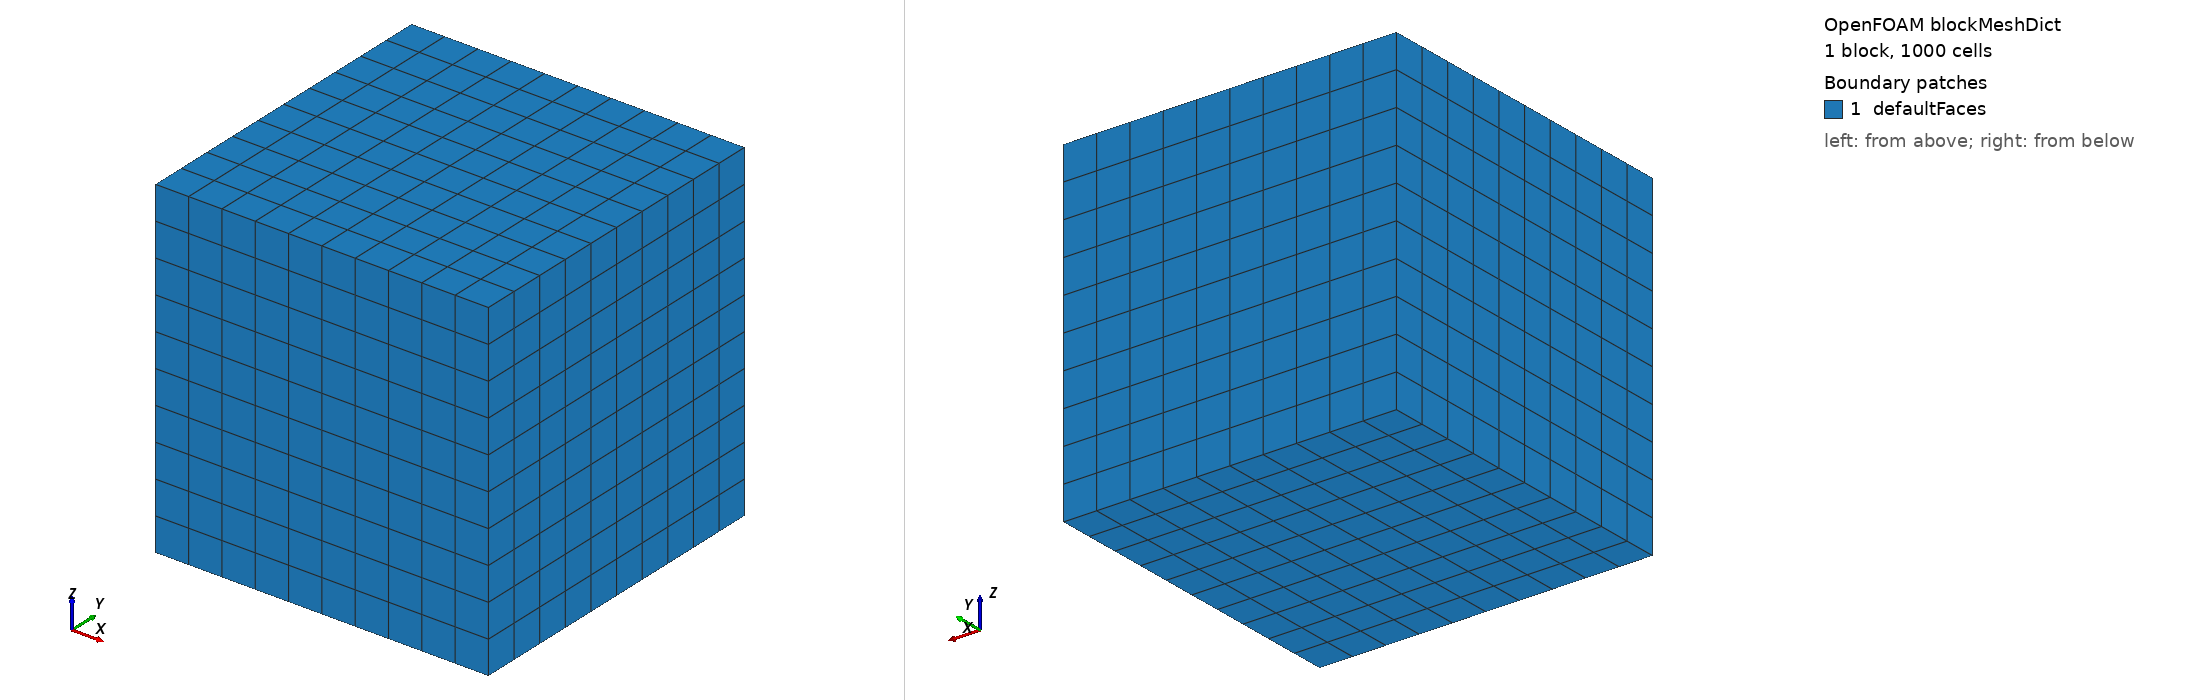

OpenFOAM case: the mesh blockMesh builds from blockMeshDict, 1 block(s), 1000 cells. Boundary patches (legend numbers): 1 defaultFaces. Left view from above one corner, right view from below the opposite corner. Boundary conditions: 0 field file(s) under 0/; 0 of 1 drawn patches have an entry in a shipped field file.

=== system/blockMeshDict ===
FoamFile
{
    version     2.0;
    format      ascii;
    class       dictionary;
    object      blockMeshDict;
}
convertToMeters 1;
vertices
(
    (0 0 0)
    (100 0 0)
    (100 100 0)
    (0 100 0)
    (0 0 100)
    (100 0 100)
    (100 100 100)
    (0 100 100)
);
blocks
(
    hex (0 1 2 3 4 5 6 7) (10 10 10) simpleGrading (1 1 1)
);


=== system/controlDict ===
FoamFile
{
    version     2.0;
    format      ascii;
    class       dictionary;
    location    "system";
    object      controlDict;
}
application     simpleFoam;
startFrom       startTime;
startTime       0;
stopAt          endTime;
endTime         1000;
deltaT          1;
writeControl    timeStep;
writeInterval   100;
purgeWrite      0;
writeFormat     ascii;
writePrecision  6;
writeCompression off;
timeFormat      general;
timePrecision   6;
runTimeModifiable true;
